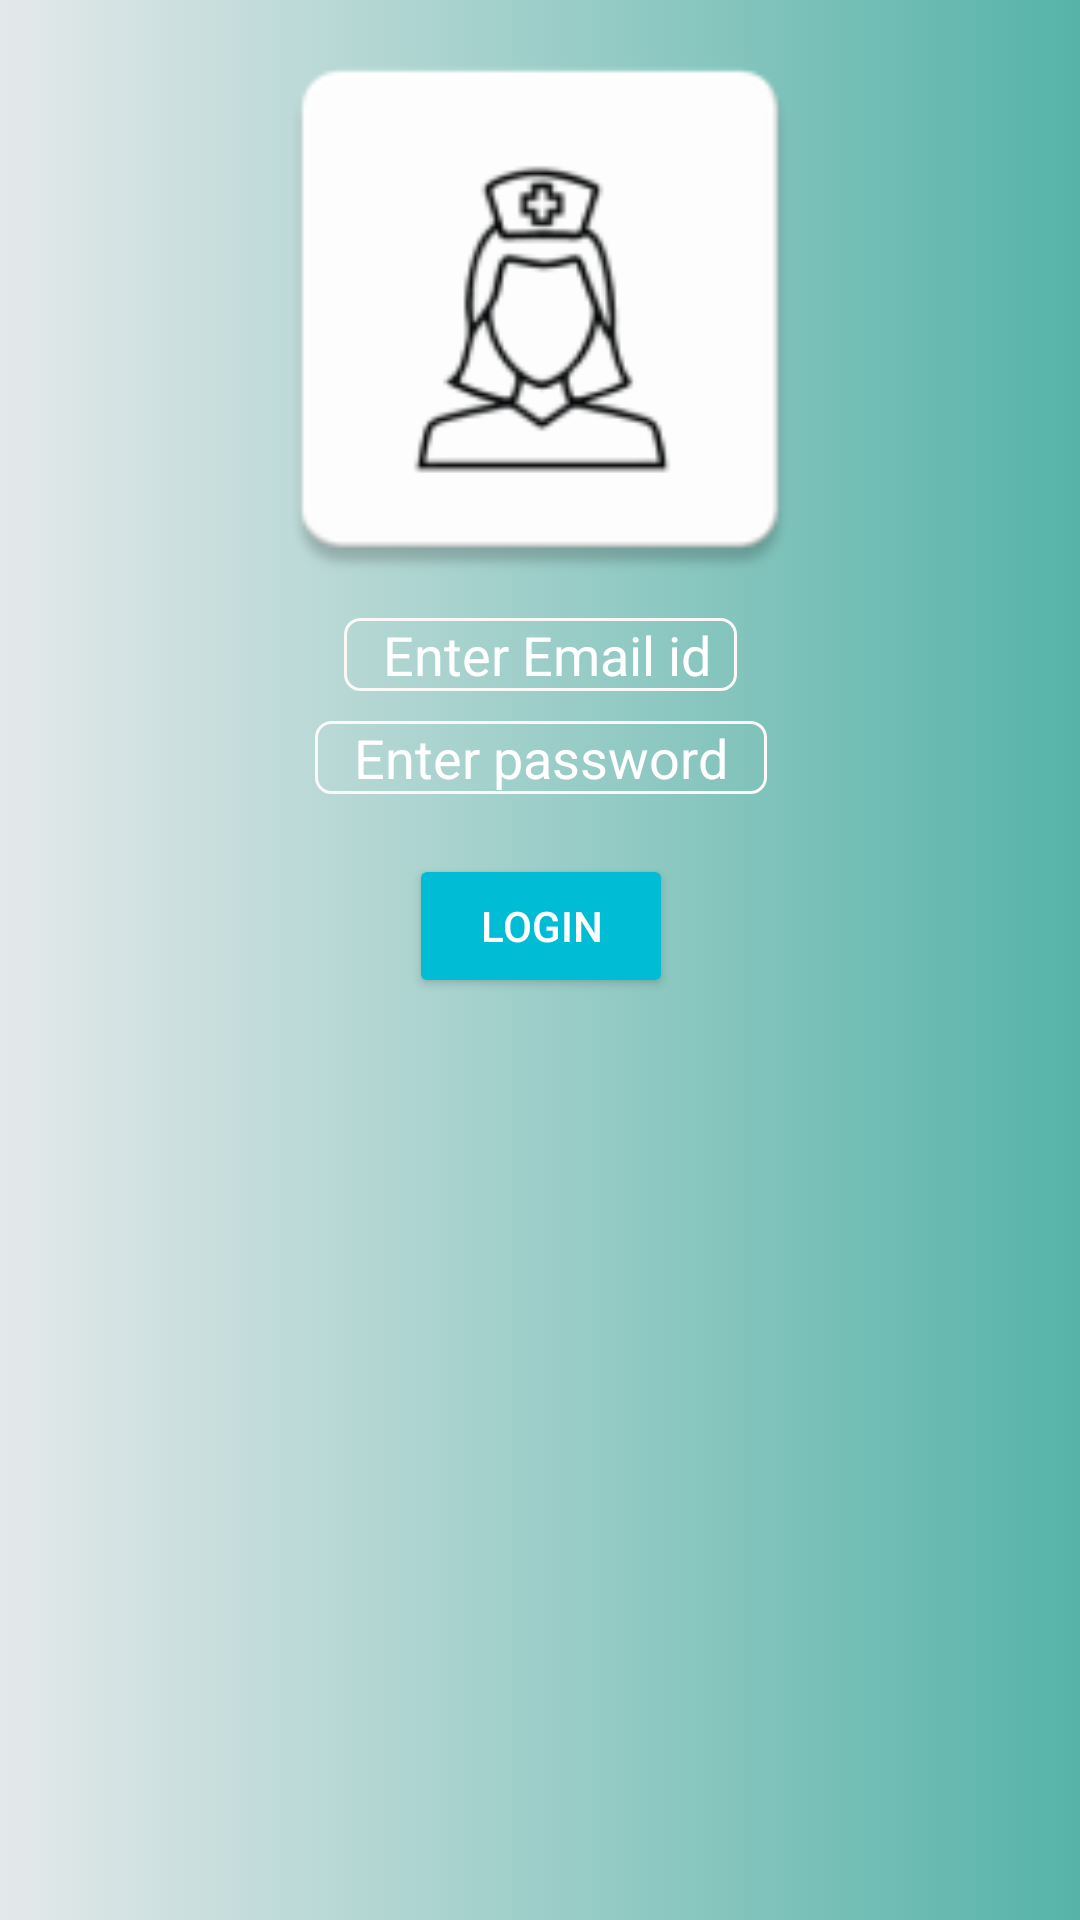

Android layout source for this screen:
<!-- AndroidManifest.xml: application theme Theme.MedAssist -->
<!-- res/layout/activity_loginpage.xml -->
<?xml version="1.0" encoding="utf-8"?>
<androidx.constraintlayout.widget.ConstraintLayout xmlns:android="http://schemas.android.com/apk/res/android"
    xmlns:app="http://schemas.android.com/apk/res-auto"
    xmlns:tools="http://schemas.android.com/tools"
    android:layout_width="match_parent"
    android:layout_height="match_parent"
    tools:context=".loginpage"
    android:background="@drawable/gradient"
    >

    <ImageView
        android:id="@+id/imageview"
        android:layout_width="200dp"
        android:layout_height="206dp"
        android:src="@mipmap/nurse"
        android:background="@null"
        app:layout_constraintTop_toTopOf="parent"
        app:layout_constraintLeft_toLeftOf="parent"
        app:layout_constraintRight_toRightOf="parent"
         />


    <EditText
        android:id="@+id/edit1"

        android:layout_width="wrap_content"
        android:layout_height="wrap_content"
        app:layout_constraintTop_toBottomOf="@+id/imageview"
        app:layout_constraintLeft_toLeftOf="@id/imageview"
        app:layout_constraintRight_toRightOf="@id/imageview"
        android:hint="   Enter Email id  "
        android:background="@drawable/edittext_border"
        android:textColorHint="@color/white"
        />
    <EditText
        android:id="@+id/edit2"
        android:background="@drawable/edittext_border"
        android:layout_width="wrap_content"
        android:layout_height="wrap_content"
        app:layout_constraintTop_toBottomOf="@+id/edit1"
        app:layout_constraintRight_toRightOf="@id/edit1"
        app:layout_constraintLeft_toLeftOf="@id/edit1"
        android:layout_marginTop="10dp"
        android:hint="   Enter password   "
        android:textColorHint="@color/white"
        />
    <Button
        android:id="@+id/buttonlogin"
        android:layout_width="wrap_content"

        android:layout_height="wrap_content"
        app:layout_constraintTop_toBottomOf="@+id/edit2"
        app:layout_constraintLeft_toLeftOf="@id/edit2"
        app:layout_constraintRight_toRightOf="@id/edit2"
        android:layout_marginTop="20dp"
        android:textColor="@color/white"
        android:text="LOGIN"
        android:backgroundTint="@color/blue"
        />

</androidx.constraintlayout.widget.ConstraintLayout>
<!-- resources referenced by this layout -->
<resources>
  <color name="blue">#00BCD4</color>
  <color name="white">#FFFFFFFF</color>
  <!-- drawable edittext_border (drawable) -->
  <?xml version="1.0" encoding="utf-8"?>
  <shape xmlns:android="http://schemas.android.com/apk/res/android"
      android:shape="rectangle"
      >
      <solid
          android:color="@color/transparent"/>
      <corners
          android:bottomRightRadius="5dp"
          android:bottomLeftRadius="5dp"
          android:topLeftRadius="5dp"
          android:topRightRadius="5dp"/>
      <stroke
          android:color="#FBF8F8"
          android:width="1dp"/>
  
  </shape>
  <!-- drawable gradient (drawable) -->
  <?xml version="1.0" encoding="utf-8"?>
  <selector xmlns:android="http://schemas.android.com/apk/res/android">
  <item>
      <shape>
          <gradient
              android:startColor="#E4E9EA"
              android:endColor="#56B3A8"
              android:type="linear"
              />
      </shape>
  </item>
  </selector>
  <!-- mipmap nurse: png bitmap (mipmap-hdpi, 2259 bytes) -->
  <style name="Theme.MedAssist" parent="Theme.MaterialComponents.DayNight.NoActionBar">
          
          <item name="colorPrimary">@color/black</item>
          <item name="colorPrimaryVariant">@color/black</item>
          <item name="colorOnPrimary">@color/white</item>
          
  
          <item name="colorSecondary">@color/teal_200</item>
          <item name="colorSecondaryVariant">@color/teal_700</item>
          <item name="colorOnSecondary">@color/black</item>
          
          <item name="android:statusBarColor" tools:targetApi="l">?attr/colorPrimaryVariant</item>
          
      </style>
  <color name="transparent">#00FFFFFF</color>
  <color name="black">#FF000000</color>
  <color name="teal_200">#FF03DAC5</color>
  <color name="teal_700">#FF018786</color>
</resources>
